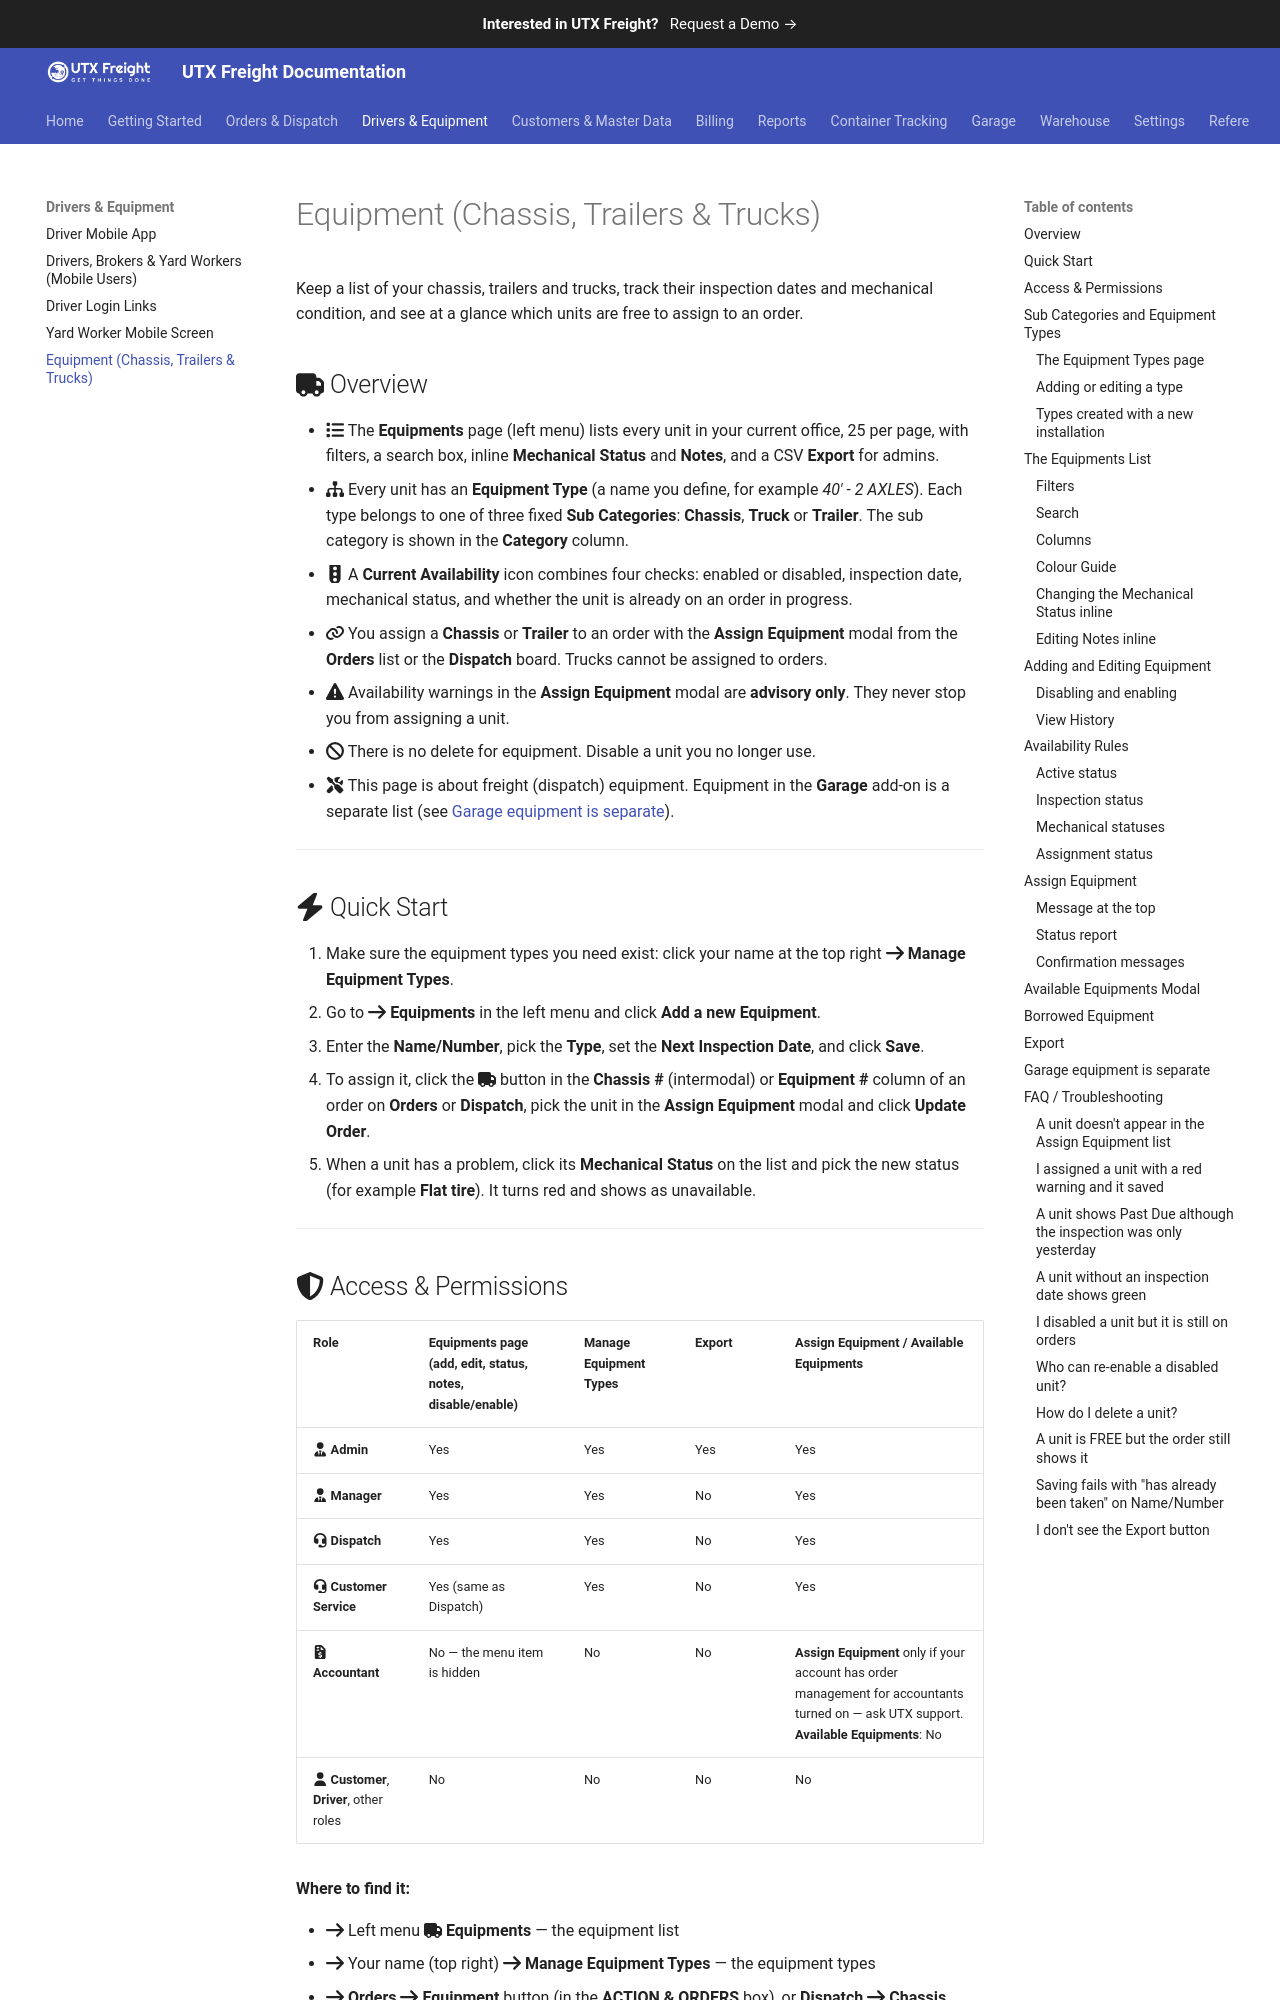

repository: utxweb/utxfreight-docs · page: freight/equipment/index.html · generator: mkdocs

# Equipment (Chassis, Trailers & Trucks)

Keep a list of your chassis, trailers and trucks, track their inspection dates and mechanical condition, and see at a glance which units are free to assign to an order.

## :fontawesome-solid-truck: Overview

- :fontawesome-solid-list: The **Equipments** page (left menu) lists every unit in your current office, 25 per page, with filters, a search box, inline **Mechanical Status** and **Notes**, and a CSV **Export** for admins.
- :fontawesome-solid-sitemap: Every unit has an **Equipment Type** (a name you define, for example *40' - 2 AXLES*). Each type belongs to one of three fixed **Sub Categories**: **Chassis**, **Truck** or **Trailer**. The sub category is shown in the **Category** column.
- :fontawesome-solid-traffic-light: A **Current Availability** icon combines four checks: enabled or disabled, inspection date, mechanical status, and whether the unit is already on an order in progress.
- :fontawesome-solid-link: You assign a **Chassis** or **Trailer** to an order with the **Assign Equipment** modal from the **Orders** list or the **Dispatch** board. Trucks cannot be assigned to orders.
- :fontawesome-solid-triangle-exclamation: Availability warnings in the **Assign Equipment** modal are **advisory only**. They never stop you from assigning a unit.
- :fontawesome-solid-ban: There is no delete for equipment. Disable a unit you no longer use.
- :fontawesome-solid-screwdriver-wrench: This page is about freight (dispatch) equipment. Equipment in the **Garage** add-on is a separate list (see [Garage equipment is separate](#garage-equipment-is-separate)).

![Equipments List](../images/equipment-list.png)

---

## :fontawesome-solid-bolt: Quick Start

1. Make sure the equipment types you need exist: click your name at the top right :fontawesome-solid-arrow-right: **Manage Equipment Types**.
2. Go to :fontawesome-solid-arrow-right: **Equipments** in the left menu and click **Add a new Equipment**.
3. Enter the **Name/Number**, pick the **Type**, set the **Next Inspection Date**, and click **Save**.
4. To assign it, click the :fontawesome-solid-truck: button in the **Chassis #** (intermodal) or **Equipment #** column of an order on **Orders** or **Dispatch**, pick the unit in the **Assign Equipment** modal and click **Update Order**.
5. When a unit has a problem, click its **Mechanical Status** on the list and pick the new status (for example **Flat tire**). It turns red and shows as unavailable.

---
